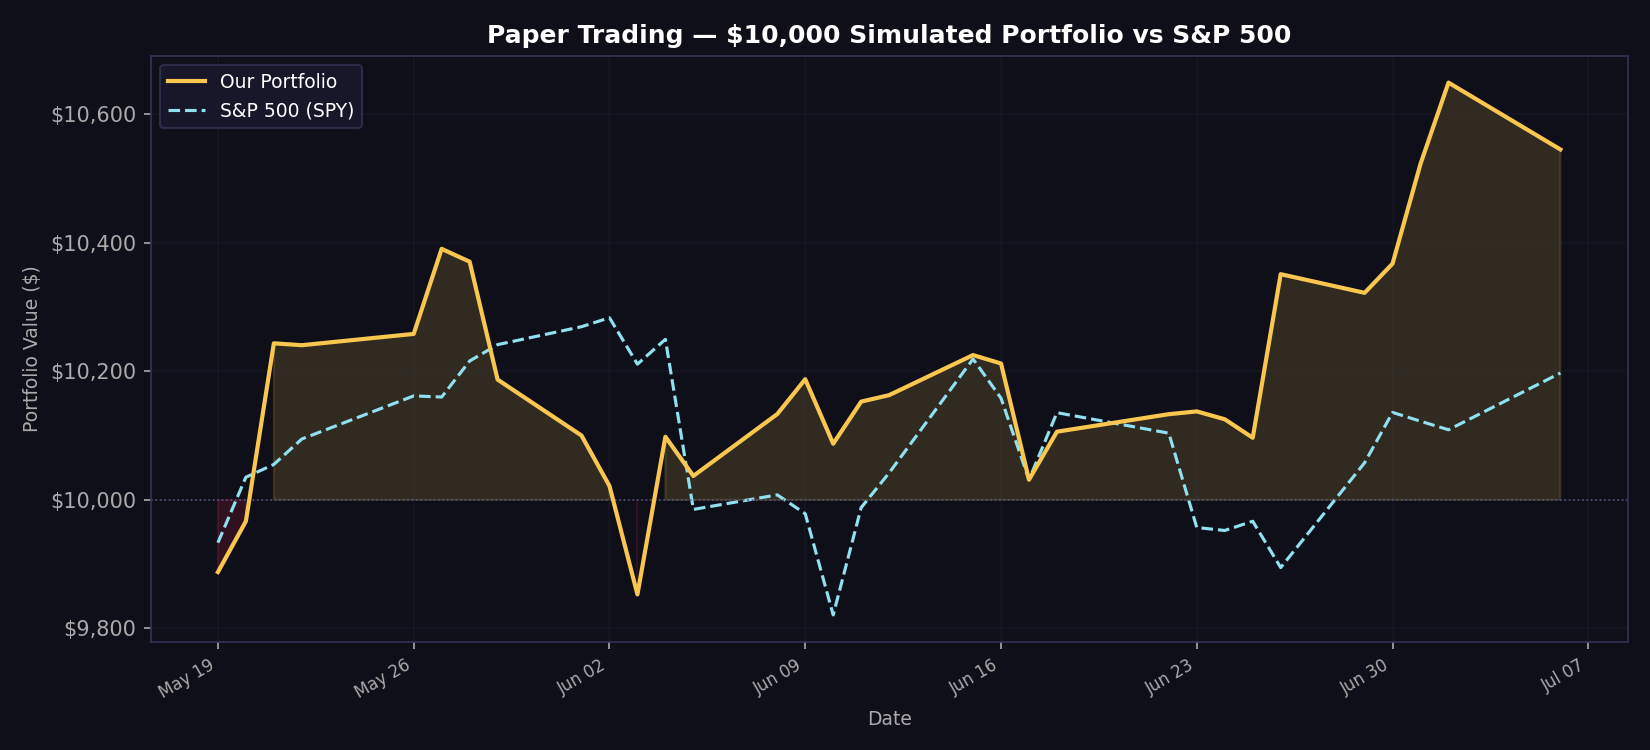

Values plotted in this chart, from the file beside it:
date, portfolio_value, spy_value, daily_return
2026-05-19, 9888, 9933, -0.01123
2026-05-20, 9967, 10035, 0.007994
2026-05-21, 10243, 10055, 0.02777
2026-05-22, 10240, 10095, -0.000287
2026-05-26, 10258, 10162, 0.001716
2026-05-27, 10390, 10160, 0.0129
2026-05-28, 10370, 10216, -0.001918
2026-05-29, 10187, 10241, -0.01768
2026-06-01, 10100, 10269, -0.008545
2026-06-02, 10022, 10283, -0.007763
2026-06-03, 9853, 10211, -0.01683
2026-06-04, 10098, 10250, 0.02489
2026-06-05, 10037, 9985, -0.006038
2026-06-08, 10133, 10008, 0.00959
2026-06-09, 10188, 9978, 0.005348
2026-06-10, 10087, 9821, -0.009852
2026-06-11, 10153, 9988, 0.006497
2026-06-12, 10163, 10042, 0.000993
2026-06-15, 10225, 10219, 0.006132
2026-06-16, 10212, 10158, -0.001284
2026-06-17, 10031, 10031, -0.0177
2026-06-18, 10106, 10136, 0.007448
2026-06-22, 10133, 10104, 0.002694
2026-06-23, 10138, 9957, 0.000425
2026-06-24, 10125, 9952, -0.001208
2026-06-25, 10097, 9967, -0.00284
2026-06-26, 10351, 9895, 0.0252
2026-06-29, 10322, 10058, -0.002805
2026-06-30, 10367, 10136, 0.004402
2026-07-01, 10523, 10122, 0.01498
2026-07-02, 10649, 10109, 0.012
2026-07-06, 10545, 10197, -0.009762
